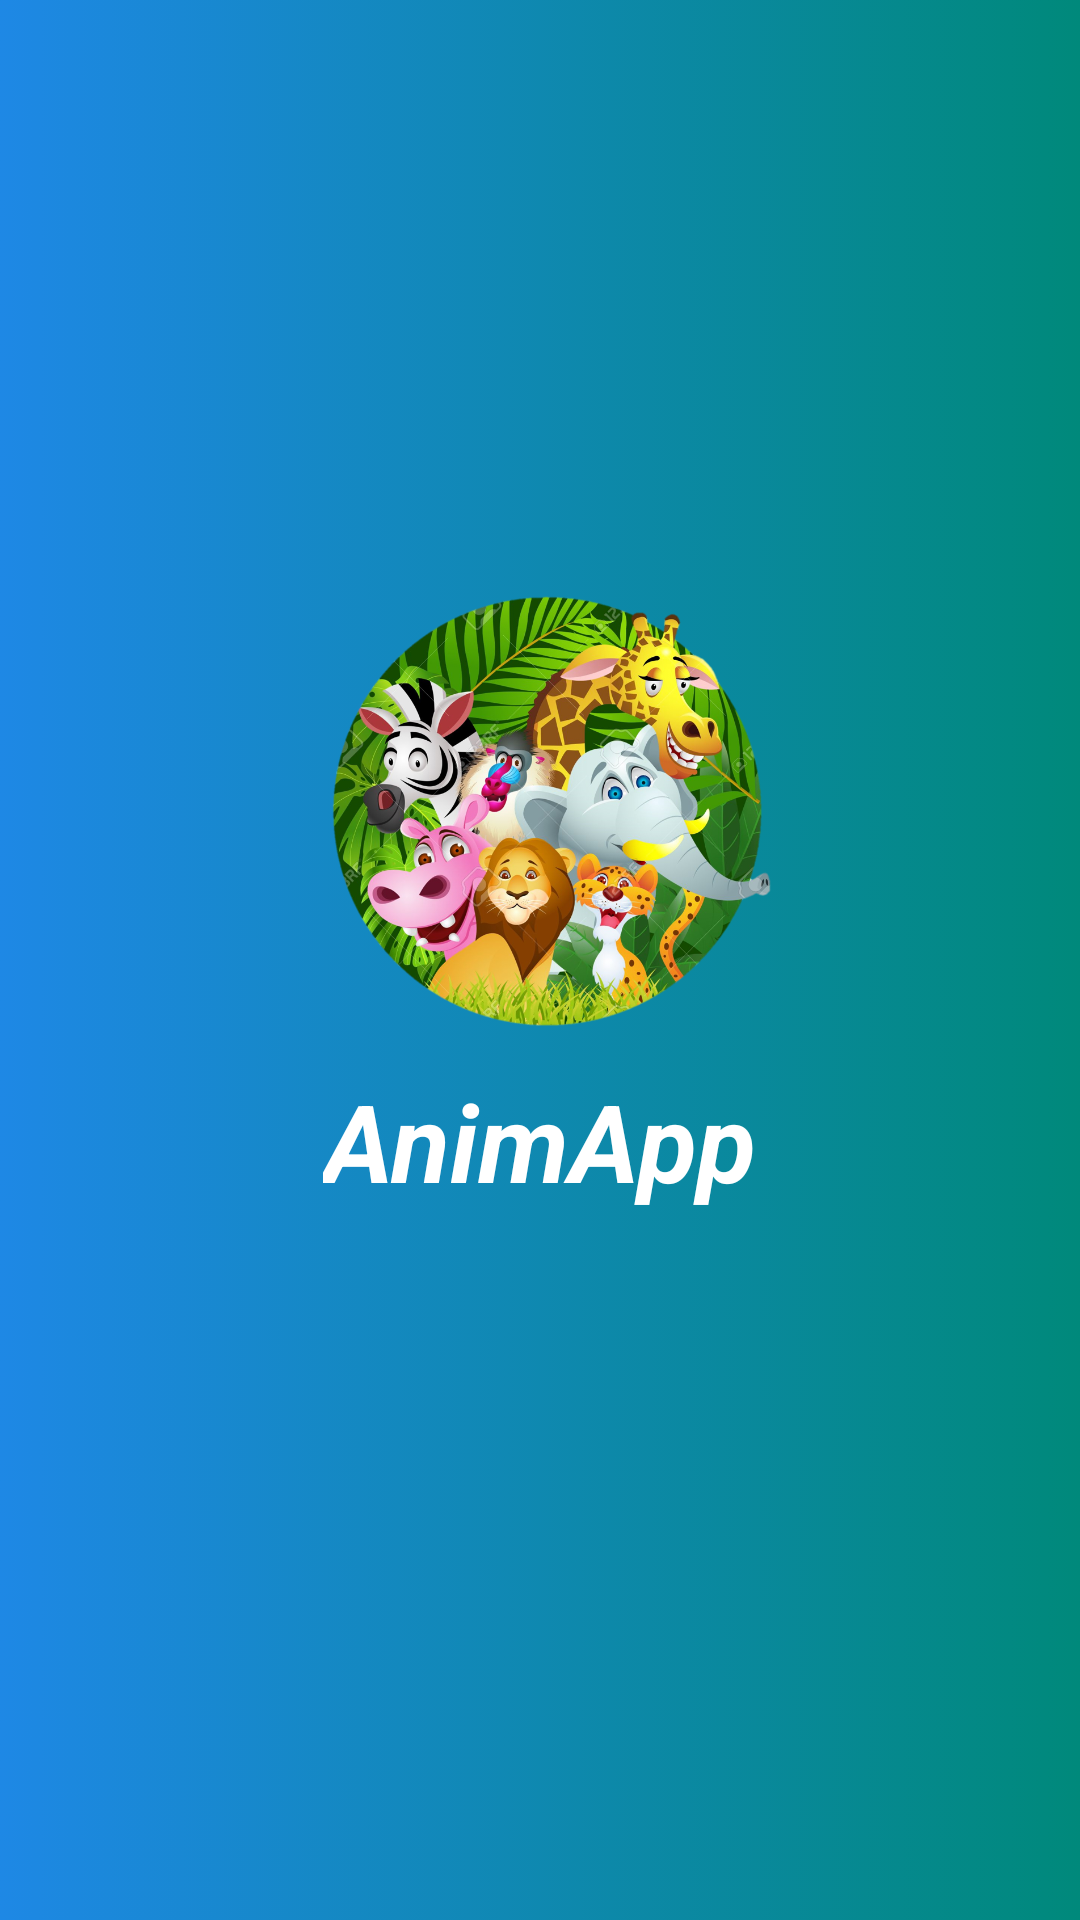

Reconstruct the res/layout file that produces this screen, plus the resources it refers to.
<!-- AndroidManifest.xml: activity theme Theme.AppCompat.Light.NoActionBar -->
<!-- res/layout/activity_splash.xml -->
<?xml version="1.0" encoding="utf-8"?>
<LinearLayout xmlns:android="http://schemas.android.com/apk/res/android"
    xmlns:app="http://schemas.android.com/apk/res-auto"
    xmlns:tools="http://schemas.android.com/tools"
    android:layout_width="match_parent"
    android:layout_height="match_parent"
    android:orientation="vertical"
    android:background="@drawable/fondoprinci"
    tools:context=".SplashActivity">
    <ImageView
        android:id="@+id/imageView2"
        android:layout_width="wrap_content"
        android:layout_height="160dp"
        android:layout_marginLeft="5dp"
        android:layout_marginTop="190dp"
        android:src="@drawable/animal" />
    <TextView
        android:layout_width="wrap_content"
        android:text="AnimApp"
        android:textStyle="bold|italic"
        android:textSize="36dp"
        android:layout_gravity="center_horizontal"
        android:textColor="#fff"
        android:layout_marginTop="6dp"
        android:layout_height="wrap_content"/>
</LinearLayout>
<!-- resources referenced by this layout -->
<resources>
  <!-- drawable animal: png bitmap (drawable, 829161 bytes) -->
  <!-- drawable fondoprinci (drawable) -->
  <?xml version="1.0" encoding="utf-8"?>
  <selector xmlns:android="http://schemas.android.com/apk/res/android">
      <item>
          <shape>
              <gradient android:startColor="#00897B"
                  android:endColor="#1E88E5"
                  android:angle="180"/>
  
          </shape>
      </item>
  
  </selector>
</resources>
